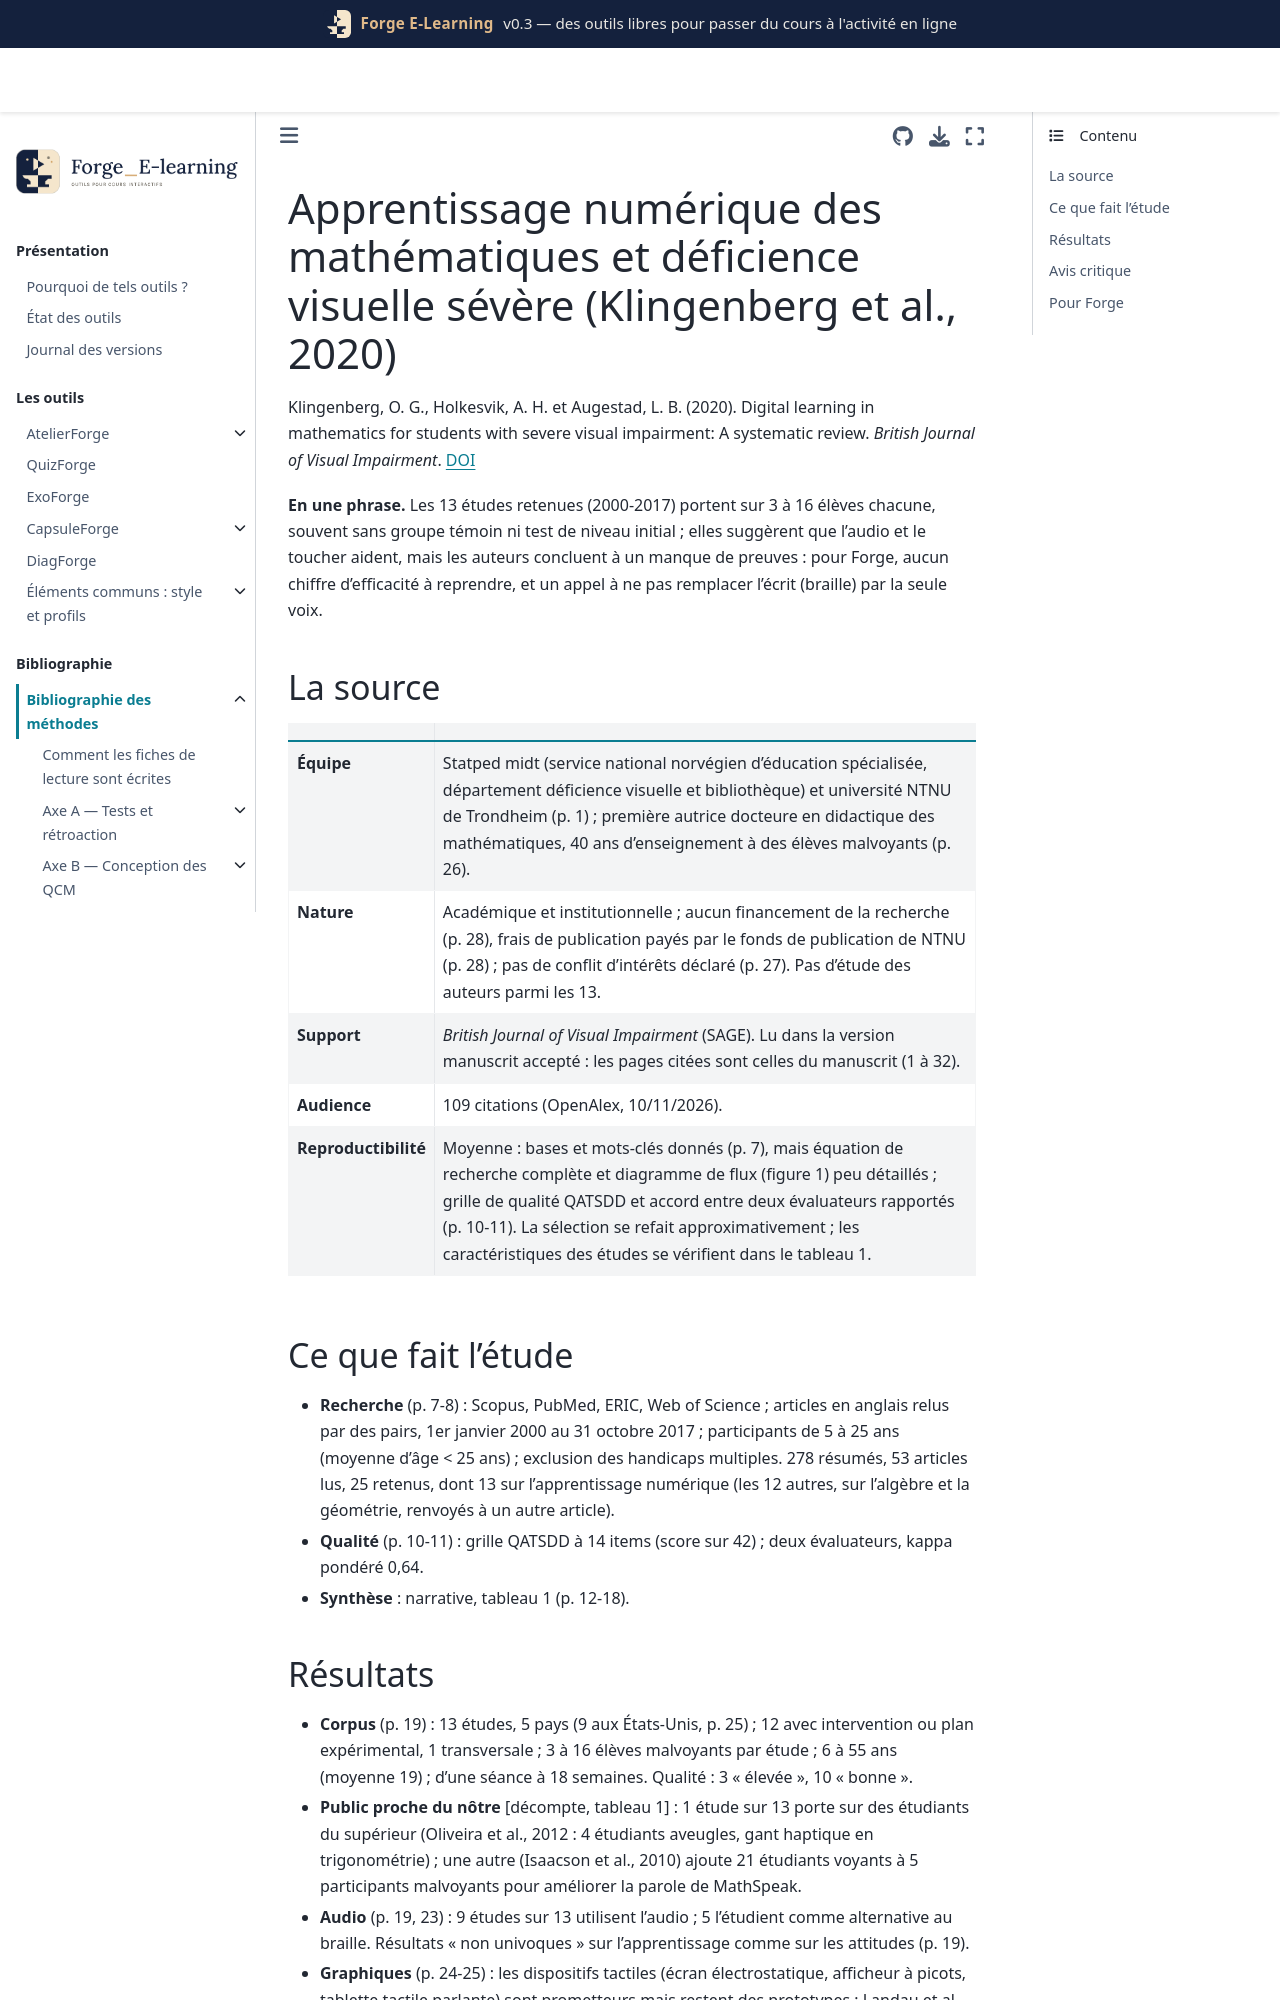

repository: Benoit2lattre/Forge_E-Learning · page: reference/I_accessibilite/klingenberg2020.html · generator: jekyll

---
cle: klingenberg2020
reference: "Klingenberg, O. G., Holkesvik, A. H. et Augestad, L. B. (2020). Digital learning in mathematics for students with severe visual impairment: A systematic review. British Journal of Visual Impairment."
doi: 10.1177/0264619619876975
axe: [I2]
type_etude: revue systématique (13 études, 2000-2017), sans méta-analyse
public: élèves et jeunes adultes avec déficience visuelle sévère, 6 à 55 ans (moyenne 19 ans), surtout scolaires
lecture: texte complet (manuscrit accepté), 10/11/2026
regles:
  - outil: DiagForge
    regle: "ne pas présenter un dispositif d'accessibilité comme efficace pour l'apprentissage sur la foi d'études d'usage de 3 à 16 participants sans groupe de comparaison ; mesurer la réussite à une tâche de mathématiques, avec comparaison"
    niveau: D
    transferabilite: forte
    note: "constat de la revue (absence de preuve) de niveau B ; la règle elle-même est une recommandation"
  - outil: ExoForge
    regle: "ne pas faire de la voix le seul accès : la page doit rester lisible aussi en braille (afficheur) et à l'agrandissement"
    niveau: D
    transferabilite: moyenne
    note: "avis des auteurs et préférence d'élèves pour le texte écrit (Bouck et al., 2016, cité p. 24)"
---

# Apprentissage numérique des mathématiques et déficience visuelle sévère (Klingenberg et al., 2020)

Klingenberg, O. G., Holkesvik, A. H. et Augestad, L. B. (2020). Digital learning in mathematics for students with severe visual impairment: A systematic review. *British Journal of Visual Impairment*. [DOI](https://doi.org/10.1177/0264619619876975)

**En une phrase.** Les 13 études retenues (2000-2017) portent sur 3 à 16 élèves chacune, souvent sans groupe témoin ni test de niveau initial ; elles suggèrent que l'audio et le toucher aident, mais les auteurs concluent à un manque de preuves : pour Forge, aucun chiffre d'efficacité à reprendre, et un appel à ne pas remplacer l'écrit (braille) par la seule voix.

## La source

| | |
| --- | --- |
| **Équipe** | Statped midt (service national norvégien d'éducation spécialisée, département déficience visuelle et bibliothèque) et université NTNU de Trondheim (p. 1) ; première autrice docteure en didactique des mathématiques, 40 ans d'enseignement à des élèves malvoyants (p. 26). |
| **Nature** | Académique et institutionnelle ; aucun financement de la recherche (p. 28), frais de publication payés par le fonds de publication de NTNU (p. 28) ; pas de conflit d'intérêts déclaré (p. 27). Pas d'étude des auteurs parmi les 13. |
| **Support** | *British Journal of Visual Impairment* (SAGE). Lu dans la version manuscrit accepté : les pages citées sont celles du manuscrit (1 à 32). |
| **Audience** | 109 citations (OpenAlex, 10/11/2026). |
| **Reproductibilité** | Moyenne : bases et mots-clés donnés (p. 7), mais équation de recherche complète et diagramme de flux (figure 1) peu détaillés ; grille de qualité QATSDD et accord entre deux évaluateurs rapportés (p. 10-11). La sélection se refait approximativement ; les caractéristiques des études se vérifient dans le tableau 1. |

## Ce que fait l'étude

- **Recherche** (p. 7-8) : Scopus, PubMed, ERIC, Web of Science ; articles en anglais relus par des pairs, 1er janvier 2000 au 31 octobre 2017 ; participants de 5 à 25 ans (moyenne d'âge < 25 ans) ; exclusion des handicaps multiples. 278 résumés, 53 articles lus, 25 retenus, dont 13 sur l'apprentissage numérique (les 12 autres, sur l'algèbre et la géométrie, renvoyés à un autre article).
- **Qualité** (p. 10-11) : grille QATSDD à 14 items (score sur 42) ; deux évaluateurs, kappa pondéré 0,64.
- **Synthèse** : narrative, tableau 1 (p. 12-18).
